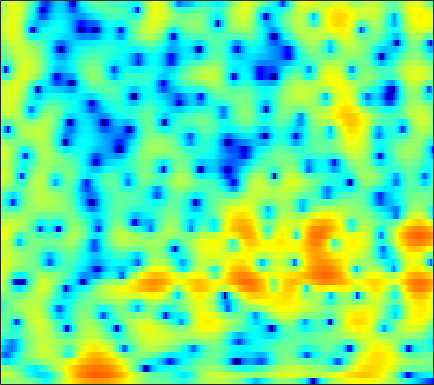

The data file committed next to this chart (first rows):
-0.24705, 0.017944, 0.33198, 0.58957, 0.73791, 0.86617, 0.91171, 0.8922, 0.79901, 0.63503, 0.40504, 0.1842, -0.18042, -0.64464, -1.0606, -1.711, -2.4773, -3.1203, -4.0298, -4.8927, -5.4798, -5.553, -5.0137, -3.8561
3.56, 3.43, 3.207, 2.918, 2.652, 2.22, 1.691, 1.222, 0.4944, -0.3618, -1.351, -2.179, -3.384, -4.663, -5.617, -6.76, -7.6, -7.969, -8.141, -8.067, -7.849, -7.582, -6.979, -5.947
1.245, 1.012, 0.6995, 0.3827, 0.1373, -0.2146, -0.6082, -0.9454, -1.47, -2.103, -2.87, -3.544, -4.576, -5.707, -6.527, -7.346, -7.541, -7.203, -6.261, -5.053, -3.797, -2.883, -1.722, -0.6184
-6.083, -7.004, -7.791, -7.813, -7.365, -6.427, -5.39, -4.655, -3.787, -3.061, -2.467, -2.097, -1.679, -1.313, -1.053, -0.7072, -0.3571, -0.08908, 0.2766, 0.6531, 1.03, 1.305, 1.651, 1.97
-10.24, -12.26, -14.09, -13.54, -12.03, -9.787, -7.753, -6.399, -4.8, -3.401, -2.174, -1.356, -0.3847, 0.4638, 1.028, 1.683, 2.221, 2.55, 2.895, 3.139, 3.273, 3.293, 3.194, 2.936
-7.545, -8.841, -10.57, -12.16, -12.99, -13.07, -11.71, -10.13, -7.865, -5.744, -3.876, -2.648, -1.221, -0.009534, 0.7694, 1.645, 2.337, 2.743, 3.152, 3.419, 3.538, 3.525, 3.364, 3.042
-5.697, -6.921, -8.749, -10.71, -12.02, -12.71, -11.54, -9.948, -7.701, -5.664, -3.895, -2.728, -1.36, -0.196, 0.5481, 1.377, 2.034, 2.424, 2.811, 3.042, 3.116, 3.077, 2.916, 2.643
-2.103, -2.668, -3.376, -3.962, -4.275, -4.467, -4.368, -4.105, -3.539, -2.785, -1.913, -1.217, -0.2918, 0.5797, 1.161, 1.817, 2.331, 2.624, 2.876, 2.945, 2.839, 2.654, 2.278, 1.747
-0.2091, -0.8053, -1.694, -2.674, -3.44, -4.416, -5.132, -5.308, -4.899, -3.832, -2.425, -1.34, 0.001651, 1.143, 1.859, 2.623, 3.165, 3.42, 3.556, 3.474, 3.196, 2.855, 2.203, 1.303
0.1847, -0.3794, -1.399, -2.852, -4.344, -7.201, -11.93, -17.58, -14.3, -7.856, -3.936, -1.858, 0.1963, 1.662, 2.474, 3.272, 3.77, 3.938, 3.913, 3.654, 3.168, 2.634, 1.702, 0.5915
-1.123, -1.05, -1.103, -1.293, -1.484, -1.74, -1.896, -1.858, -1.473, -0.6834, 0.3155, 1.063, 1.947, 2.672, 3.09, 3.451, 3.573, 3.49, 3.151, 2.54, 1.586, 0.6308, -0.9075, -2.749
-4.203, -3.146, -2.043, -1.189, -0.6872, -0.1454, 0.319, 0.648, 1.088, 1.549, 2.002, 2.304, 2.662, 2.977, 3.151, 3.215, 3.057, 2.811, 2.296, 1.488, 0.3886, -0.5891, -2.217, -4.409
-4.327, -3.229, -2.044, -1.149, -0.6618, -0.1737, 0.2211, 0.5096, 0.8872, 1.233, 1.542, 1.798, 2.14, 2.414, 2.553, 2.636, 2.584, 2.451, 2.096, 1.545, 0.8368, 0.1347, -1.058, -2.34
-0.4609, -0.3319, -0.2691, -0.3961, -0.56, -0.8015, -1.003, -1.098, -1.079, -0.8736, -0.4562, -0.02106, 0.6622, 1.284, 1.676, 2.166, 2.575, 2.74, 2.746, 2.554, 2.08, 1.52, 0.6693, -0.2739
2.873, 2.208, 0.9722, -0.6381, -1.983, -3.902, -5.795, -6.957, -7.859, -7.631, -6.448, -5.188, -3.34, -1.453, -0.1206, 1.403, 2.552, 3.137, 3.63, 3.817, 3.654, 3.394, 2.838, 1.783
4.298, 3.11, 1.113, -1.551, -4.283, -9.374, -17.66, -29.42, -21.04, -20.9, -34.65, -18.69, -10.23, -5.568, -2.93, -0.3048, 1.392, 2.297, 3.169, 3.628, 3.809, 3.753, 3.279, 2.571
4.918, 4.028, 2.625, 0.8312, -0.658, -2.631, -4.526, -5.743, -6.682, -7.097, -6.843, -6.032, -4.712, -3.008, -1.755, -0.4779, 0.4269, 0.9899, 1.512, 1.729, 1.762, 1.599, 1.318, 1.145
4.973, 4.501, 3.721, 2.888, 2.262, 1.369, 0.5794, 0.07258, -0.505, -0.8665, -0.9772, -0.9636, -0.9615, -0.7659, -0.5804, -0.5892, -0.665, -0.7864, -1.211, -1.793, -2.479, -2.987, -3.288, -3.36
4.525, 4.329, 3.996, 3.626, 3.274, 2.778, 2.313, 1.983, 1.548, 1.182, 0.8429, 0.5843, 0.3352, -0.02423, -0.4117, -0.9481, -1.658, -2.461, -3.874, -5.739, -8.339, -10.8, -14.71, -14.54
3.729, 3.771, 3.707, 3.445, 3.174, 2.795, 2.334, 1.99, 1.595, 1.237, 0.896, 0.6751, 0.4427, 0.06501, -0.2882, -0.7736, -1.563, -2.314, -3.445, -5.001, -6.915, -8.612, -9.96, -9.79
3.275, 3.423, 3.317, 2.889, 2.449, 1.676, 0.7705, 0.1175, -0.5368, -0.8963, -0.8823, -0.7216, -0.5797, -0.385, -0.2905, -0.4372, -0.7156, -0.9408, -1.431, -1.995, -2.538, -2.79, -2.967, -3.146
4.134, 4.15, 3.764, 2.998, 2.035, 0.1368, -2.498, -5.253, -9.36, -9.324, -5.902, -3.85, -2.156, -1.05, -0.5638, -0.3651, -0.2638, -0.341, -0.5894, -0.7227, -0.8385, -0.8561, -1.039, -0.9992
5.13, 5.132, 4.84, 4.154, 3.3, 1.788, -0.2444, -2.055, -4.028, -4.353, -3.1, -2.237, -1.246, -0.8604, -1.023, -1.393, -2.047, -2.667, -3.082, -3.124, -2.953, -2.882, -2.835, -2.711
4.261, 4.539, 4.682, 4.496, 4.278, 3.757, 3.118, 2.666, 2.025, 1.552, 1.126, 0.7693, 0.148, -0.8691, -1.958, -4.149, -7.764, -11.65, -17.9, -12.87, -8.733, -7.159, -6.064, -6.772
2.11, 2.602, 3.026, 3.224, 3.294, 3.215, 3.072, 2.927, 2.653, 2.345, 1.918, 1.582, 0.8436, -0.06729, -0.9346, -2.528, -4.207, -5.567, -6.564, -6.393, -5.563, -4.963, -4.472, -4.73
-0.1531, 0.1844, 0.4239, 0.5969, 0.6087, 0.6745, 0.7485, 0.7993, 0.9528, 1.054, 1.117, 1.112, 0.993, 0.771, 0.5017, 0.1412, -0.2996, -0.5808, -0.8274, -1.004, -1.028, -0.9985, -1.052, -0.9757
-2.018, -2.222, -2.688, -3.321, -3.76, -4.061, -3.882, -3.401, -2.511, -1.553, -0.6612, -0.1464, 0.4799, 0.88, 1.103, 1.311, 1.391, 1.446, 1.428, 1.421, 1.379, 1.329, 1.256, 1.18
-2.914, -3.77, -5.473, -8.165, -11.08, -17.12, -15.78, -11.14, -7.056, -4.308, -2.379, -1.253, -0.1088, 0.7611, 1.279, 1.759, 2.129, 2.295, 2.427, 2.477, 2.436, 2.36, 2.248, 2.015
-1.683, -2.455, -3.825, -5.497, -6.9, -8.236, -8.148, -7.14, -5.364, -3.637, -2.194, -1.214, -0.1387, 0.7501, 1.315, 1.875, 2.306, 2.485, 2.626, 2.585, 2.43, 2.249, 1.934, 1.566
0.9, 0.4869, -0.1744, -0.9598, -1.515, -2.147, -2.562, -2.676, -2.619, -2.252, -1.645, -1.073, -0.2177, 0.652, 1.218, 1.884, 2.319, 2.508, 2.553, 2.317, 1.846, 1.337, 0.4682, -0.3774
3.47, 3.234, 2.704, 1.953, 1.259, 0.1303, -1.188, -2.287, -3.706, -4.657, -4.405, -3.493, -1.869, -0.2232, 0.7892, 1.889, 2.574, 2.877, 2.879, 2.508, 1.621, 0.5716, -1.398, -4.479
4.172, 4.046, 3.562, 2.765, 1.873, 0.345, -1.83, -4.005, -8.36, -16.89, -16.15, -9.68, -4.887, -2.052, -0.4766, 1.001, 2, 2.437, 2.656, 2.441, 1.776, 0.961, -0.6491, -2.717
3.179, 3.123, 2.756, 2.06, 1.332, 0.1065, -1.368, -2.567, -4.101, -5.22, -5.449, -5.11, -4.024, -2.792, -1.795, -0.6643, 0.3162, 0.8334, 1.331, 1.483, 1.398, 1.17, 0.6684, 0.1564
3.224, 3.1, 2.72, 2.047, 1.43, 0.3463, -0.8627, -1.911, -3.291, -4.609, -5.587, -5.887, -5.605, -4.589, -3.563, -2.202, -0.9435, -0.1889, 0.6146, 1.116, 1.365, 1.4, 1.312, 1.042
4.079, 3.83, 3.321, 2.64, 1.964, 0.9008, -0.4839, -1.747, -3.924, -6.894, -11.61, -16.91, -15.69, -9.152, -6.084, -3.213, -1.275, -0.1722, 0.8265, 1.49, 1.792, 1.837, 1.698, 1.321
4.017, 3.666, 3.115, 2.498, 1.95, 1.143, 0.1522, -0.716, -2.106, -3.751, -5.389, -6.186, -5.963, -4.373, -3.013, -1.268, 0.06822, 0.8658, 1.57, 1.952, 2.02, 1.875, 1.389, 0.6746
2.15, 1.629, 1.028, 0.5284, 0.3045, 0.05626, -0.07765, -0.1805, -0.3181, -0.456, -0.5157, -0.4571, -0.2029, 0.2647, 0.682, 1.273, 1.803, 2.076, 2.319, 2.289, 2.026, 1.634, 0.8397, -0.3377
-1.416, -2.665, -4.202, -4.854, -4.472, -3.241, -1.891, -1.02, -0.09298, 0.6152, 1.142, 1.467, 1.857, 2.181, 2.436, 2.687, 2.897, 2.961, 2.943, 2.752, 2.326, 1.842, 0.976, -0.2452
-4.106, -6.547, -12.34, -20.42, -12.21, -6.237, -3.055, -1.436, 0.00238, 0.952, 1.568, 1.887, 2.191, 2.418, 2.568, 2.754, 2.893, 2.997, 2.994, 2.889, 2.58, 2.206, 1.46, 0.5127
-1.448, -1.77, -2.2, -2.257, -1.849, -0.9447, -0.03278, 0.5694, 1.072, 1.252, 1.173, 0.9918, 0.6695, 0.4564, 0.4109, 0.6427, 1.024, 1.424, 1.837, 2.125, 2.21, 2.102, 1.695, 1.056
1.442, 1.821, 2.131, 2.368, 2.461, 2.55, 2.505, 2.29, 1.803, 0.9081, -0.4424, -1.818, -4.174, -6.603, -7.504, -6.181, -3.876, -2.376, -0.7937, 0.232, 0.897, 1.144, 1.216, 0.9101
2.921, 3.282, 3.626, 3.803, 3.805, 3.622, 3.225, 2.728, 1.772, 0.4152, -1.466, -3.4, -6.665, -10.96, -13.03, -10.43, -7.09, -5.28, -3.417, -2.16, -1.317, -0.8925, -0.5562, -0.4919
3.21, 3.583, 3.952, 4.115, 4.134, 3.946, 3.504, 3.042, 2.151, 1.003, -0.3869, -1.565, -3.175, -4.603, -5.407, -5.987, -5.94, -5.725, -5.167, -4.447, -3.812, -3.378, -2.994, -2.693
3.02, 3.553, 4.061, 4.361, 4.446, 4.389, 4.102, 3.734, 3.043, 2.099, 0.8761, -0.1554, -1.785, -3.653, -5.109, -7.163, -8.872, -9.374, -9.062, -7.922, -6.755, -6.064, -5.438, -5.118
2.652, 3.217, 3.787, 4.209, 4.397, 4.529, 4.503, 4.318, 3.888, 3.172, 2.139, 1.121, -0.6284, -2.944, -5.302, -9.617, -17.29, -27.07, -15.5, -10.93, -8.71, -7.926, -7.44, -7.621
1.626, 1.845, 2.182, 2.615, 3.016, 3.535, 3.968, 4.191, 4.254, 4.031, 3.51, 2.876, 1.715, 0.2335, -1.058, -2.975, -4.729, -5.604, -6.228, -6.509, -6.843, -7.369, -8.63, -10.47
-1.755, -2.663, -3.327, -2.64, -1.321, 0.5777, 2.178, 3.126, 3.983, 4.442, 4.524, 4.369, 3.919, 3.2, 2.546, 1.573, 0.5135, -0.3058, -1.376, -2.55, -3.98, -5.252, -7.483, -10.61
-5.869, -9.136, -17.4, -12.24, -6.831, -2.469, 0.2811, 1.712, 3.085, 3.938, 4.376, 4.496, 4.409, 4.071, 3.667, 2.994, 2.18, 1.471, 0.405, -0.7856, -2.126, -3.248, -4.819, -6.446
-3.827, -4.073, -4.021, -3.274, -2.262, -0.7206, 0.7151, 1.633, 2.629, 3.31, 3.707, 3.841, 3.802, 3.561, 3.248, 2.682, 1.974, 1.358, 0.3852, -0.7, -1.876, -2.826, -4.133, -5.365
-2.794, -2.138, -1.259, -0.3891, 0.2665, 1.126, 1.905, 2.398, 2.911, 3.252, 3.414, 3.404, 3.236, 2.925, 2.605, 2.043, 1.353, 0.7662, -0.131, -1.17, -2.345, -3.308, -4.742, -6.318
-2.309, -1.158, 0.1108, 1.148, 1.763, 2.444, 2.959, 3.224, 3.403, 3.41, 3.249, 3.028, 2.643, 2.145, 1.723, 1.125, 0.4606, -0.106, -0.9037, -1.821, -2.914, -3.89, -5.403, -7.364
-0.8557, 0.3236, 1.585, 2.56, 3.118, 3.619, 3.862, 3.888, 3.72, 3.312, 2.693, 2.131, 1.297, 0.4282, -0.1946, -0.8994, -1.449, -1.792, -2.259, -2.785, -3.446, -4.082, -5.179, -6.542
1.144, 2.092, 3.143, 3.921, 4.342, 4.62, 4.583, 4.343, 3.745, 2.793, 1.478, 0.2616, -1.687, -3.741, -5.046, -6.053, -5.991, -5.506, -4.893, -4.487, -4.344, -4.381, -4.684, -5.187
2.239, 3.075, 3.998, 4.653, 4.944, 5.081, 4.889, 4.497, 3.601, 2.254, 0.3505, -1.535, -4.955, -10.17, -17.27, -24.87, -13.57, -10.46, -8.117, -6.784, -5.981, -5.598, -5.234, -5.101
1.962, 2.874, 3.873, 4.592, 4.916, 5.082, 4.908, 4.545, 3.709, 2.461, 0.7943, -0.7717, -3.173, -5.746, -7.471, -9.082, -9.695, -9.789, -9.555, -9.169, -8.62, -8.146, -7.416, -6.752
0.7697, 1.984, 3.299, 4.265, 4.767, 5.092, 5.054, 4.795, 4.172, 3.201, 1.907, 0.7274, -1.048, -3.042, -4.667, -6.913, -9.324, -11.29, -14.05, -15.74, -14.87, -13.28, -11.27, -9.556
-0.5269, 1.108, 2.764, 3.943, 4.553, 5.014, 5.116, 4.965, 4.494, 3.725, 2.648, 1.664, 0.09152, -1.825, -3.52, -6.169, -9.435, -12.46, -17.62, -22.81, -20.11, -16.92, -13.91, -11.69
-0.1307, 1.314, 2.793, 3.811, 4.308, 4.695, 4.782, 4.669, 4.273, 3.647, 2.793, 2.003, 0.6983, -0.8851, -2.256, -4.409, -6.898, -9.012, -11.93, -14.55, -16.37, -16.52, -15.16, -13.02
